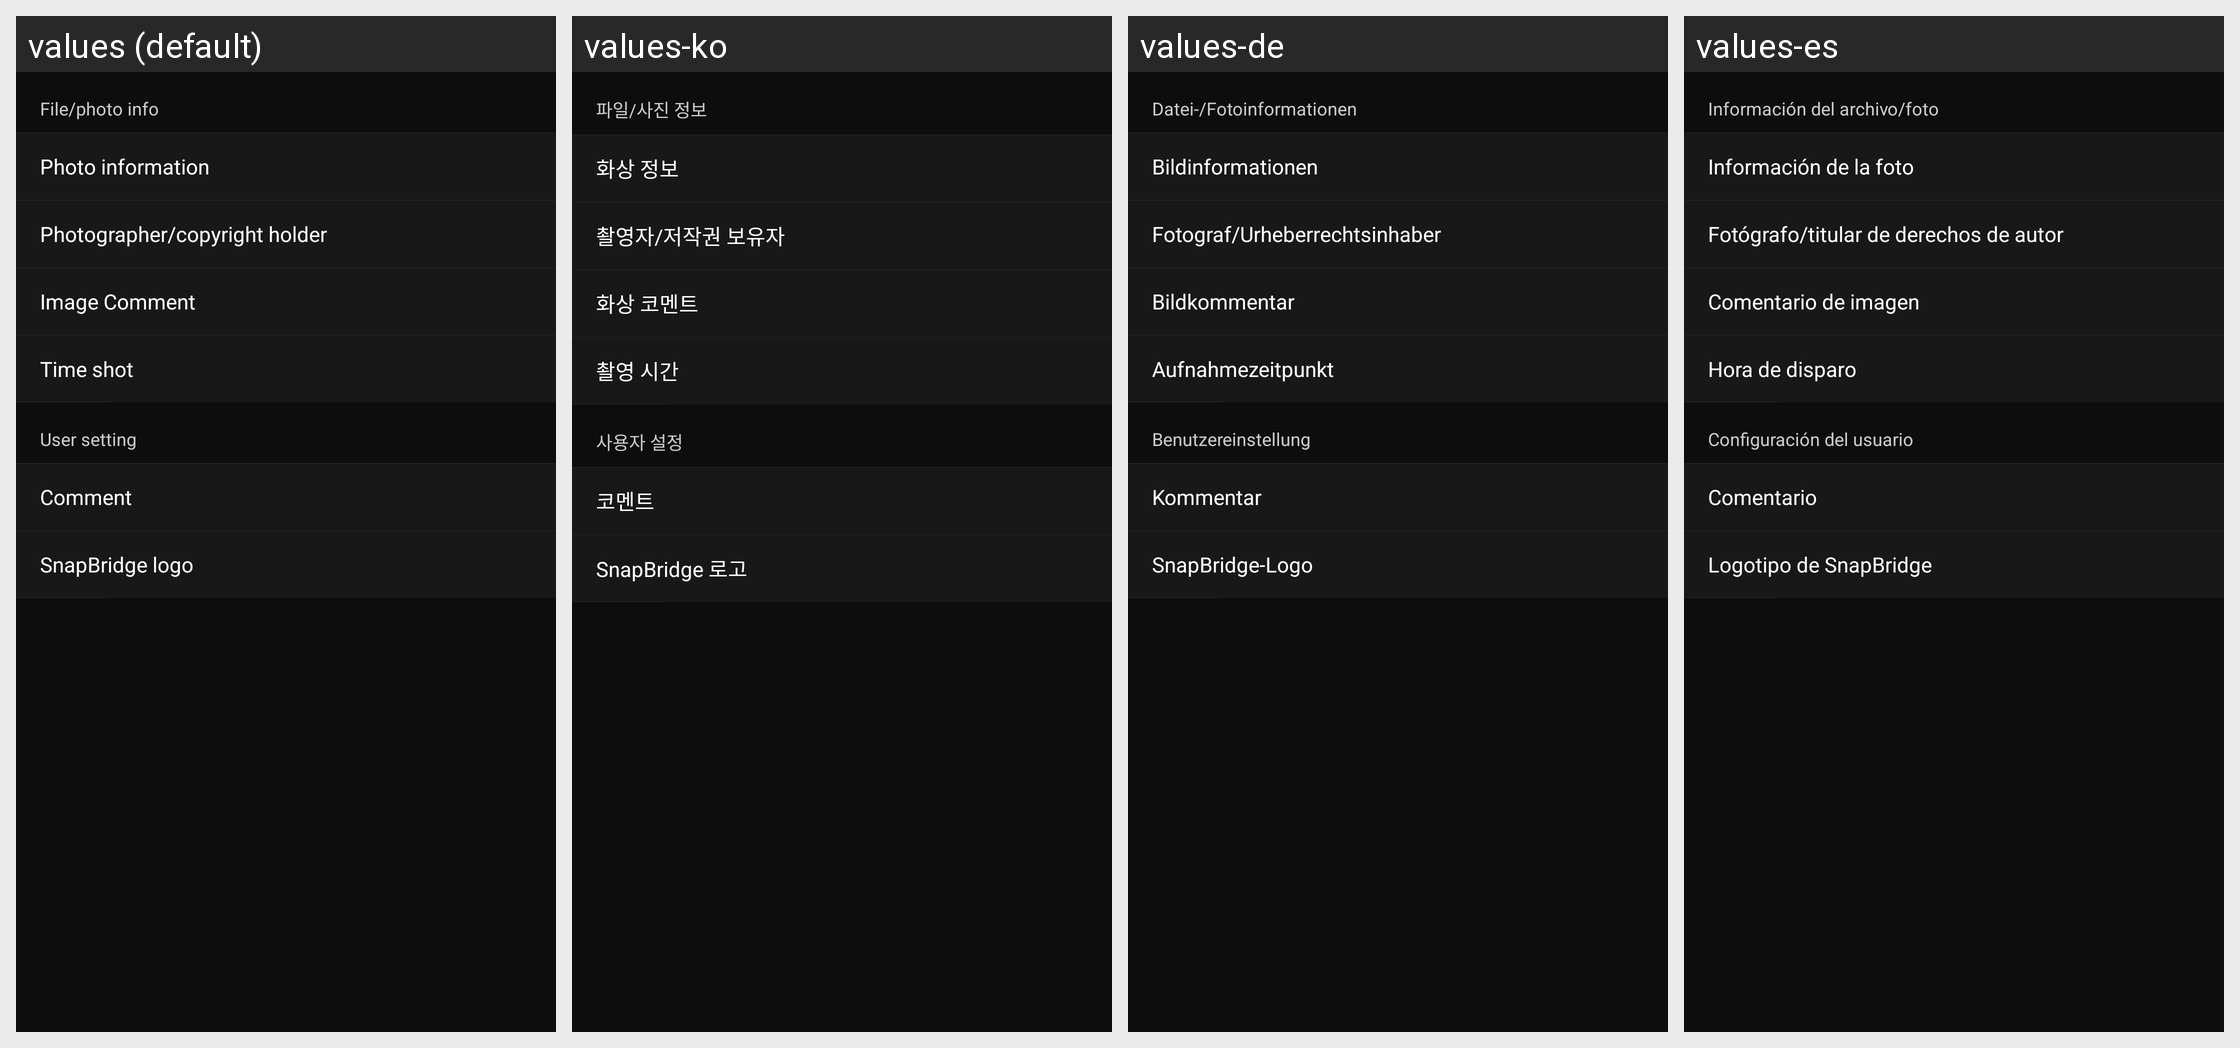

Here is an Android app screen in its default locale and in the app's own translations. Write out the translated-string differences for the strings that appear on this screen.
Android screen res/layout/credit_type_setting.xml rendered under 4 locales, left to right: values (default), values-ko, values-de, values-es. Device: Nexus 5 (rendered at 1080×1920; each locale shown at half size, 540×960, under a caption strip naming it); theme AppTheme.
Other locales in the repository, not shown: values-af, values-as, values-en-rGB, values-fr, values-hu, values-it, values-ja, values-nl, values-pa, values-ru, values-tr, values-zh-rCN, values-zh-rTW.
Strings drawn on this screen, with the default value and each locale's value (text and hints the layout hard-codes, and strings that could not be matched under every locale, appear in the picture but are not listed):

MID_APP_CD_TYPE_PHOTOINFO_LIST_INDEX
  values: File/photo info
  values-ko: 파일/사진 정보
  values-de: Datei-/Fotoinformationen
  values-es: Información del archivo/foto

MID_APP_CD_TYPE_PHOTOINFO_LIST_LIST_INFO
  values: Photo information
  values-ko: 화상 정보
  values-de: Bildinformationen
  values-es: Información de la foto

MID_APP_CD_TYPE_PHOTOINFO_LIST_PHOTOGRAPHER_AND_COPYRIGHT
  values: Photographer/copyright holder
  values-ko: 촬영자/저작권 보유자
  values-de: Fotograf/Urheberrechtsinhaber
  values-es: Fotógrafo/titular de derechos de autor

MID_APP_CD_TYPE_PHOTOINFO_LIST_COMMENT
  values: Image Comment
  values-ko: 화상 코멘트
  values-de: Bildkommentar
  values-es: Comentario de imagen

MID_APP_CD_TYPE_PHOTOINFO_LIST_DATE
  values: Time shot
  values-ko: 촬영 시간
  values-de: Aufnahmezeitpunkt
  values-es: Hora de disparo

MID_APP_CD_USER_SETTING_TITLE
  values: User setting
  values-ko: 사용자 설정
  values-de: Benutzereinstellung
  values-es: Configuración del usuario

MID_APP_CD_TYPE_USER_SETTING_LIST_COMMENT
  values: Comment
  values-ko: 코멘트
  values-de: Kommentar
  values-es: Comentario

MID_APP_CD_TYPE_USER_SETTING_LIST_SNAPBRIDGE_LOGO
  values: SnapBridge logo
  values-ko: SnapBridge 로고
  values-de: SnapBridge-Logo
  values-es: Logotipo de SnapBridge
